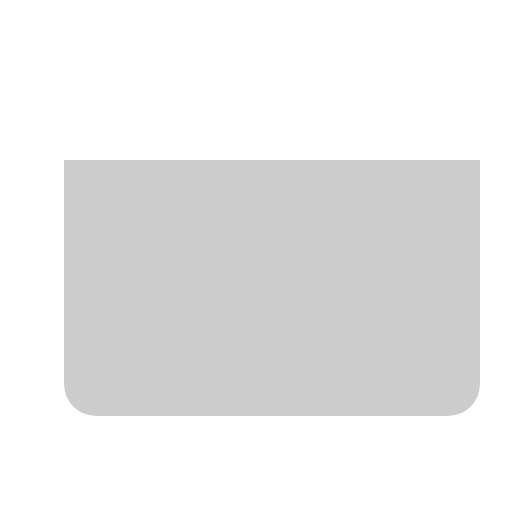
t = 0.00 s
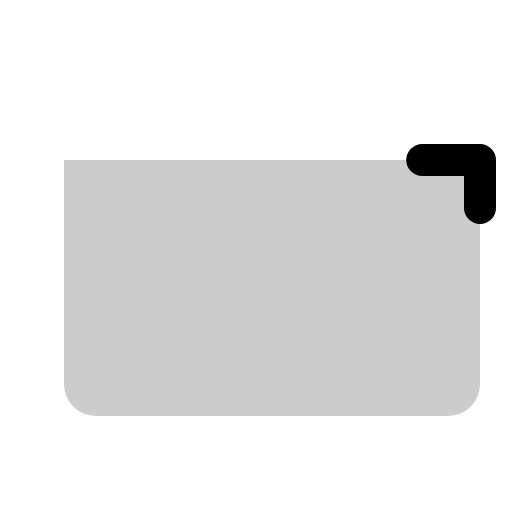
t = 0.38 s
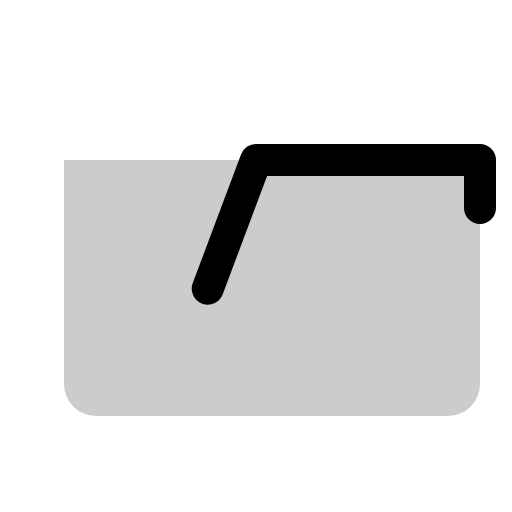
t = 0.75 s
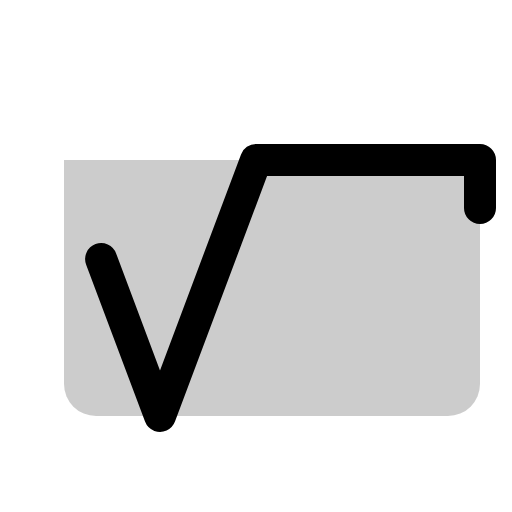
t = 1.13 s
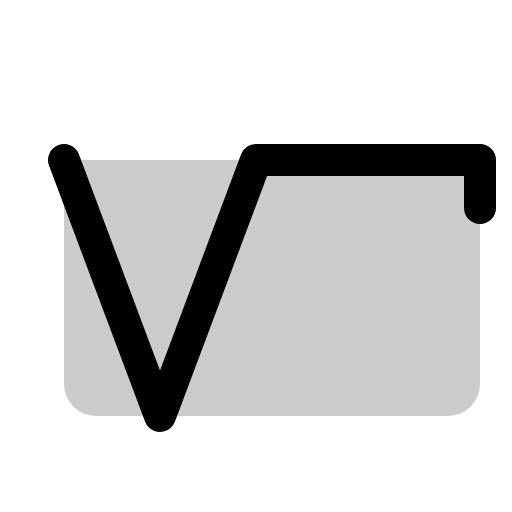
t = 1.50 s

The animated SVG that drew these frames (rendered in a browser with its animation timeline set to each time). Animation: 1 CSS @keyframes rule; one cycle of 1.50 s.

<svg xmlns="http://www.w3.org/2000/svg" viewBox="0 0 256 256">
  <style>
    .draw-line {
      stroke-dasharray: 1;
      stroke-dashoffset: 1;
      animation: phosphor-draw-in 1.5s ease-in-out forwards;
    }
    @keyframes phosphor-draw-in {
      to { stroke-dashoffset: 0; }
    }
  </style><rect width="256" height="256" fill="none"/><path d="M32,80H240a0,0,0,0,1,0,0V192a16,16,0,0,1-16,16H48a16,16,0,0,1-16-16V80A0,0,0,0,1,32,80Z" opacity="0.2"/><polyline points="240 104 240 80 128 80 80 208 32 80" fill="none" stroke="currentColor" stroke-linecap="round" stroke-linejoin="round" stroke-width="16" class="draw-line" pathLength="1" style="animation-delay: 0s"/></svg>
